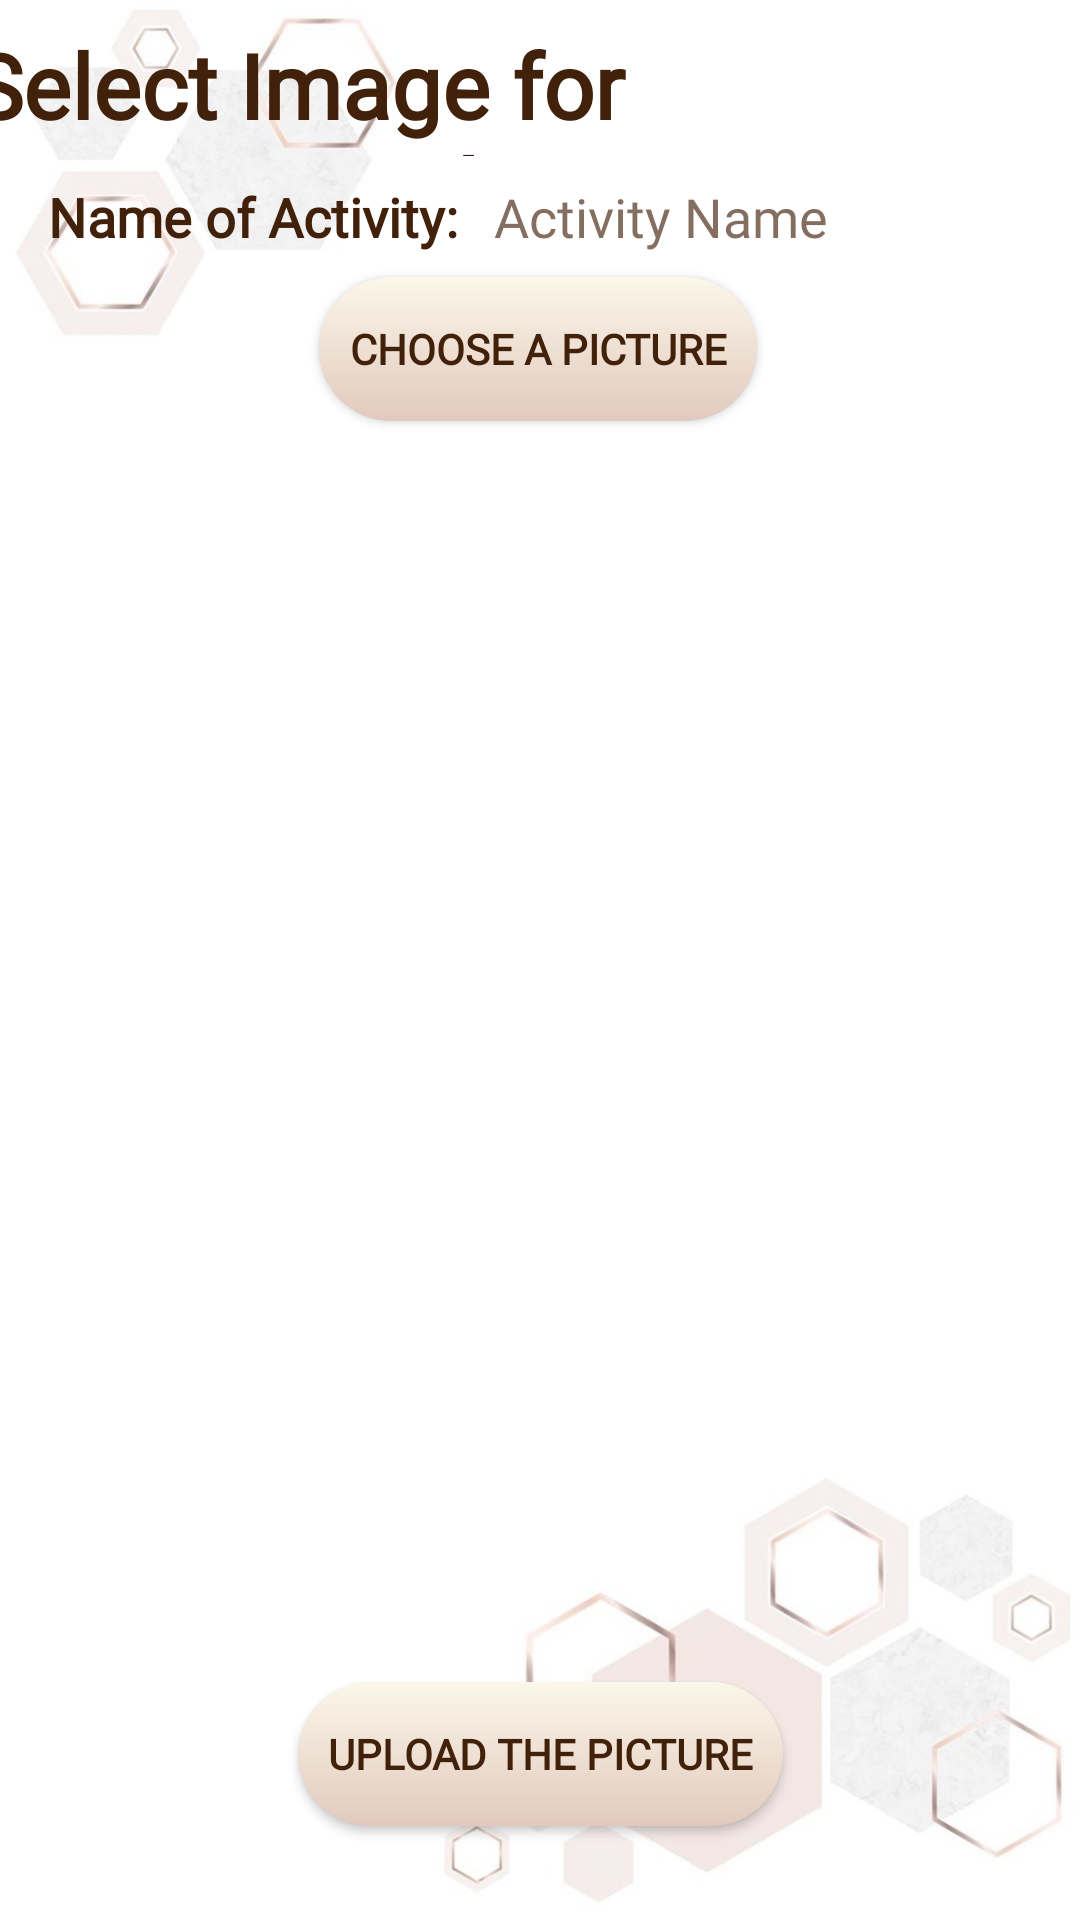

Write the Android layout XML for this screen, with the resource values it uses.
<!-- AndroidManifest.xml: application theme AppTheme -->
<!-- res/layout/activity_select_image.xml -->
<?xml version="1.0" encoding="utf-8"?>
<android.support.constraint.ConstraintLayout xmlns:android="http://schemas.android.com/apk/res/android"
    xmlns:app="http://schemas.android.com/apk/res-auto"
    xmlns:tools="http://schemas.android.com/tools"
    android:layout_width="match_parent"
    android:layout_height="match_parent"
    android:background="@drawable/bg3"
    tools:context=".SelectImageActivity">

    <ImageView
        android:id="@+id/chosenImage"
        android:layout_width="419dp"
        android:layout_height="349dp"
        android:layout_marginTop="24dp"
        app:layout_constraintEnd_toEndOf="parent"
        app:layout_constraintStart_toStartOf="parent"
        app:layout_constraintTop_toBottomOf="@+id/chooseButton"
        app:srcCompat="@drawable/empty" />

    <Button
        android:id="@+id/chooseButton"
        android:background="@drawable/custom_button"
        android:layout_width="wrap_content"
        android:layout_height="wrap_content"
        android:layout_marginStart="8dp"
        android:layout_marginTop="8dp"
        android:layout_marginEnd="8dp"
        android:fontFamily="@font/montserrat"
        android:text="Choose a picture"
        android:textColor="#42210B"
        android:textStyle="bold"
        app:layout_constraintEnd_toEndOf="parent"
        app:layout_constraintHorizontal_bias="0.497"
        app:layout_constraintStart_toStartOf="parent"
        app:layout_constraintTop_toBottomOf="@+id/activityNameTextView" />

    <Button
        android:id="@+id/uploadButton"
        android:layout_width="wrap_content"
        android:layout_height="wrap_content"
        android:layout_marginStart="8dp"
        android:layout_marginTop="24dp"
        android:layout_marginEnd="8dp"
        android:layout_marginBottom="8dp"
        android:background="@drawable/custom_button"
        android:fontFamily="@font/montserrat"
        android:text="Upload the picture"
        android:textColor="#42210B"
        android:textStyle="bold"
        app:layout_constraintBottom_toBottomOf="parent"
        app:layout_constraintEnd_toEndOf="parent"
        app:layout_constraintStart_toStartOf="parent"
        app:layout_constraintTop_toBottomOf="@+id/chosenImage" />

    <TextView
        android:id="@+id/textView"
        android:layout_width="381dp"
        android:layout_height="44dp"
        android:layout_marginStart="8dp"
        android:layout_marginTop="8dp"
        android:layout_marginEnd="8dp"
        android:fontFamily="@font/montserrat"
        android:text="Select Image for Recommendation"
        android:textColor="#42210B"
        android:textSize="30sp"
        android:textStyle="bold"
        app:layout_constraintEnd_toEndOf="parent"
        app:layout_constraintStart_toStartOf="parent"
        app:layout_constraintTop_toTopOf="parent" />

    <TextView
        android:id="@+id/activityNameTextView"
        android:layout_width="wrap_content"
        android:layout_height="wrap_content"
        android:layout_marginStart="8dp"
        android:layout_marginTop="8dp"
        android:fontFamily="@font/montserrat"
        android:text="@string/activity_name"
        android:textColor="#A642210B"
        android:textSize="18sp"
        app:layout_constraintEnd_toEndOf="parent"
        app:layout_constraintHorizontal_bias="0.047"
        app:layout_constraintStart_toEndOf="@+id/textView23"
        app:layout_constraintTop_toBottomOf="@+id/textView" />

    <TextView
        android:id="@+id/textView23"
        android:layout_width="wrap_content"
        android:layout_height="wrap_content"
        android:layout_marginStart="16dp"
        android:layout_marginTop="8dp"
        android:fontFamily="@font/montserrat"
        android:text="Name of Activity:"
        android:textColor="#42210B"
        android:textSize="18sp"
        android:textStyle="bold"
        app:layout_constraintStart_toStartOf="parent"
        app:layout_constraintTop_toBottomOf="@+id/textView" />
</android.support.constraint.ConstraintLayout>
<!-- resources referenced by this layout -->
<resources>
  <!-- drawable bg3: png bitmap (drawable, 171102 bytes) -->
  <!-- drawable custom_button (drawable) -->
  <?xml version="1.0" encoding="utf-8"?>
  <shape xmlns:android="http://schemas.android.com/apk/res/android">
      <shape xmlns:android="http://schemas.android.com/apk/res/android"
          android:shape="rectangle" android:padding="10dp"/>
      <solid android:color="#FFF8EF"/>
      <corners android:radius="30dp"/>
      <padding android:left="10dp"/>
      <padding android:right="10dp"/>
      <gradient android:angle="270"
          android:endColor="#E2C9BE" android:startColor="#FBF7E9" />
      
  </shape>
  <string name="activity_name">Activity Name</string>
  <style name="AppTheme" parent="Theme.AppCompat.Light.DarkActionBar">
          <item name="colorPrimary">#A0522D</item>
          
          <item name="colorPrimaryDark">@color/colorPrimaryDark</item>
          <item name="colorAccent">@color/colorAccent</item>
      </style>
  <color name="colorPrimaryDark">#00574B</color>
  <color name="colorAccent">#D81B60</color>
</resources>
